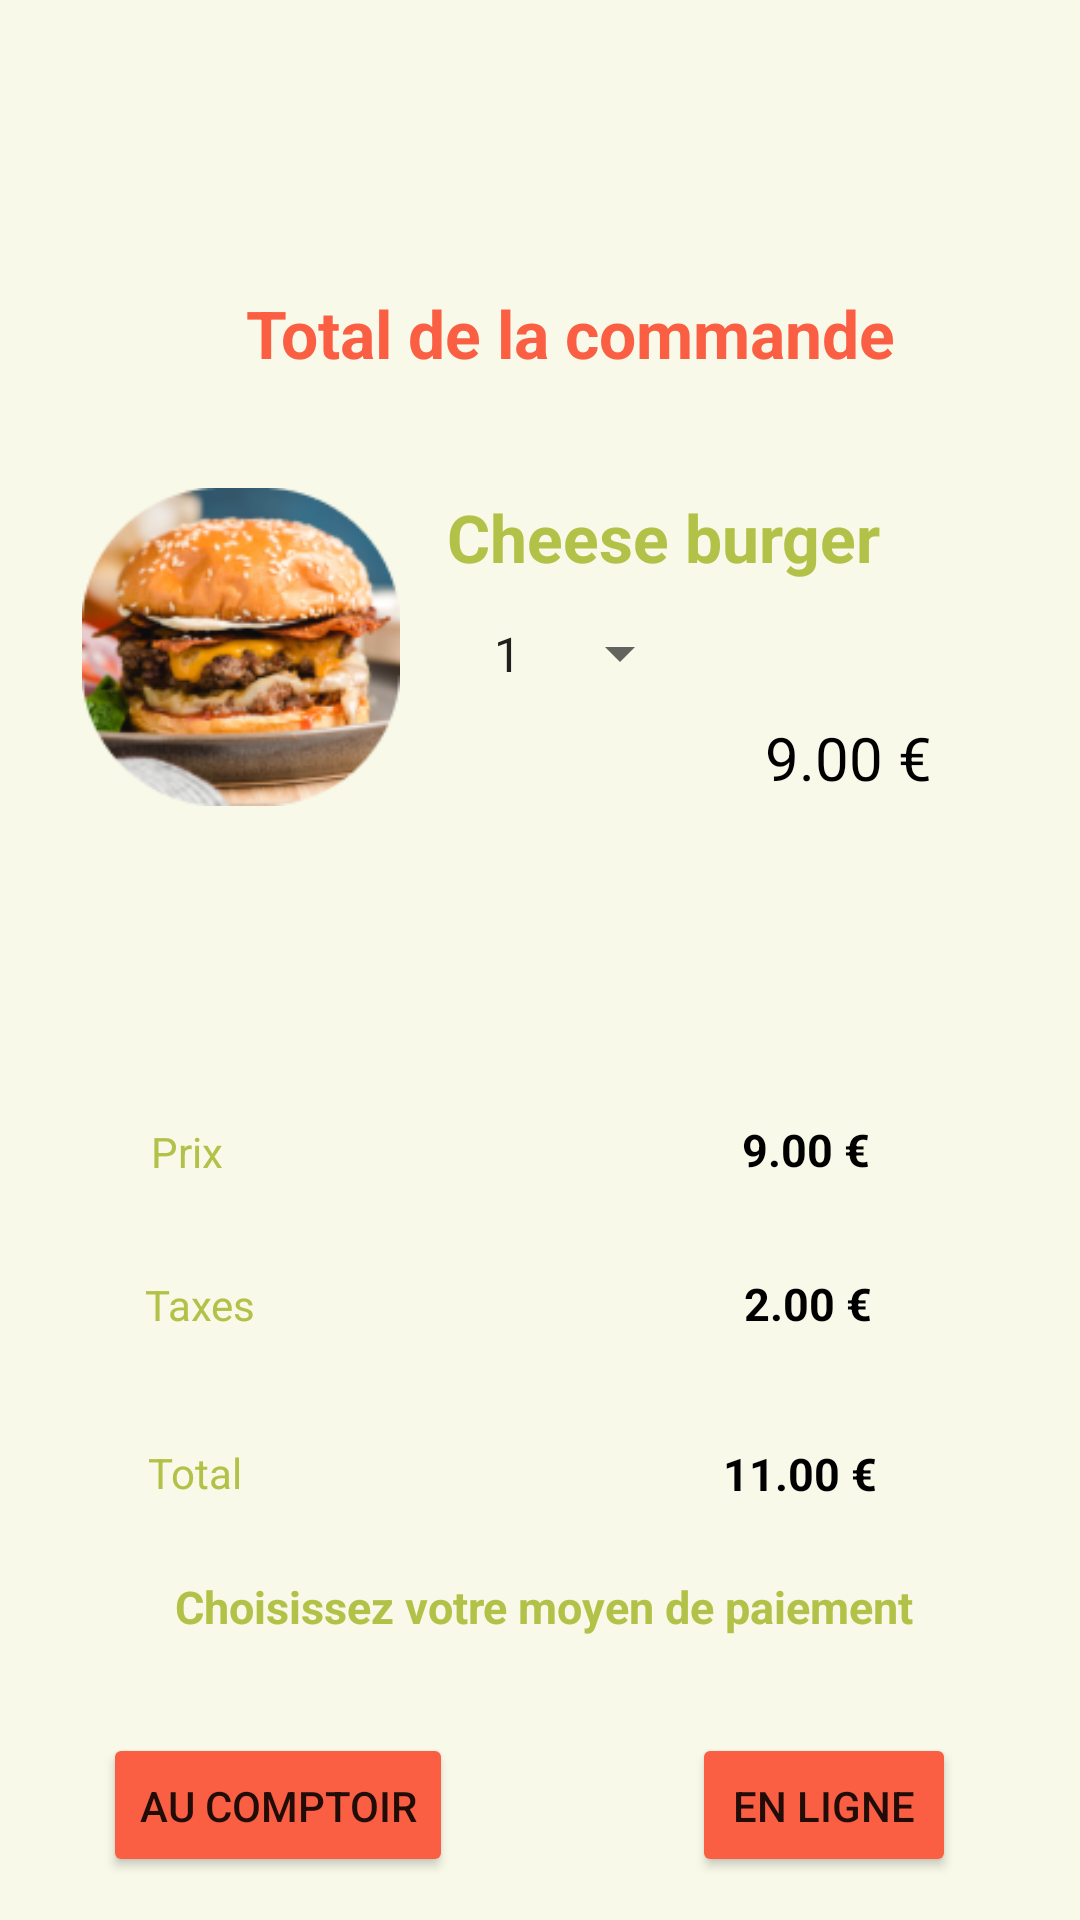

Write the Android layout XML for this screen, with the resource values it uses.
<!-- AndroidManifest.xml: application theme Theme.Commande -->
<!-- res/layout/activity_totalcommande.xml -->
<?xml version="1.0" encoding="utf-8"?>
<androidx.constraintlayout.widget.ConstraintLayout xmlns:android="http://schemas.android.com/apk/res/android"
    xmlns:app="http://schemas.android.com/apk/res-auto"
    xmlns:tools="http://schemas.android.com/tools"
    android:layout_width="match_parent"
    android:layout_height="match_parent"
    android:background="#F8F9E8"
    tools:context=".Totalcommande">

    <ImageView
        android:id="@+id/imageView11"
        android:layout_width="106dp"
        android:layout_height="108dp"
        app:layout_constraintBottom_toBottomOf="parent"
        app:layout_constraintEnd_toEndOf="parent"
        app:layout_constraintHorizontal_bias="0.108"
        app:layout_constraintStart_toStartOf="parent"
        app:layout_constraintTop_toTopOf="parent"
        app:layout_constraintVertical_bias="0.304"
        app:srcCompat="@drawable/burgerrogne" />

    <TextView
        android:id="@+id/textViewPrix"
        android:layout_width="wrap_content"
        android:layout_height="wrap_content"
        android:textColor="@color/black"
        android:text="9.00 €"
        android:textSize="20sp"
        app:layout_constraintBottom_toBottomOf="parent"
        app:layout_constraintEnd_toEndOf="parent"
        app:layout_constraintHorizontal_bias="0.838"
        app:layout_constraintStart_toStartOf="parent"
        app:layout_constraintTop_toTopOf="parent"
        app:layout_constraintVertical_bias="0.39" />

    <TextView
        android:id="@+id/textView23"
        android:layout_width="wrap_content"
        android:layout_height="wrap_content"
        android:text="Cheese burger"
        android:textColor="@color/VertAvocado"
        android:textSize="22sp"
        android:textStyle="bold"
        app:layout_constraintBottom_toBottomOf="parent"
        app:layout_constraintEnd_toEndOf="parent"
        app:layout_constraintHorizontal_bias="0.692"
        app:layout_constraintStart_toStartOf="parent"
        app:layout_constraintTop_toTopOf="parent"
        app:layout_constraintVertical_bias="0.269" />

    <TextView
        android:id="@+id/textView25"
        android:layout_width="wrap_content"
        android:layout_height="wrap_content"
        android:text="Total de la commande"
        android:textColor="@color/RedOrange"
        android:textSize="22sp"
        android:textStyle="bold"
        app:layout_constraintBottom_toBottomOf="parent"
        app:layout_constraintEnd_toEndOf="parent"
        app:layout_constraintHorizontal_bias="0.572"
        app:layout_constraintStart_toStartOf="parent"
        app:layout_constraintTop_toTopOf="parent"
        app:layout_constraintVertical_bias="0.158" />

    <Spinner
        android:layout_width="74dp"
        android:layout_height="29dp"
        android:entries="@array/nb_personnes"
        app:layout_constraintBottom_toBottomOf="parent"
        app:layout_constraintEnd_toEndOf="parent"
        app:layout_constraintHorizontal_bias="0.548"
        app:layout_constraintStart_toStartOf="parent"
        app:layout_constraintTop_toTopOf="parent"
        app:layout_constraintVertical_bias="0.333" />

    <Button
        android:id="@+id/buttonComptoir"
        android:layout_width="wrap_content"
        android:layout_height="wrap_content"
        android:text="Au comptoir"
        app:layout_constraintBottom_toBottomOf="parent"
        app:layout_constraintEnd_toEndOf="parent"
        app:layout_constraintHorizontal_bias="0.141"
        app:layout_constraintStart_toStartOf="parent"
        app:layout_constraintTop_toTopOf="parent"
        app:layout_constraintVertical_bias="0.976"
        android:backgroundTint="@color/RedOrange"
        android:drawableBottom="@drawable/custom_button"/>

    <Button
        android:id="@+id/buttonEnligne"
        android:layout_width="wrap_content"
        android:layout_height="wrap_content"
        android:text="En ligne"
        app:layout_constraintBottom_toBottomOf="parent"
        app:layout_constraintEnd_toEndOf="parent"
        app:layout_constraintHorizontal_bias="0.848"
        app:layout_constraintStart_toStartOf="parent"
        app:layout_constraintTop_toTopOf="parent"
        app:layout_constraintVertical_bias="0.976"
        android:backgroundTint="@color/RedOrange"
        android:drawableBottom="@drawable/custom_button"/>

    <TextView
        android:id="@+id/textView26"
        android:layout_width="wrap_content"
        android:layout_height="wrap_content"
        android:textColor="@color/VertAvocado"
        android:text="Prix"
        app:layout_constraintBottom_toBottomOf="parent"
        app:layout_constraintEnd_toEndOf="parent"
        app:layout_constraintHorizontal_bias="0.15"
        app:layout_constraintStart_toStartOf="parent"
        app:layout_constraintTop_toTopOf="parent"
        app:layout_constraintVertical_bias="0.603" />

    <TextView
        android:id="@+id/textView27"
        android:layout_width="wrap_content"
        android:layout_height="wrap_content"
        android:textColor="@color/VertAvocado"
        android:text="Taxes"
        app:layout_constraintBottom_toBottomOf="parent"
        app:layout_constraintEnd_toEndOf="parent"
        app:layout_constraintHorizontal_bias="0.15"
        app:layout_constraintStart_toStartOf="parent"
        app:layout_constraintTop_toTopOf="parent"
        app:layout_constraintVertical_bias="0.685" />

    <TextView
        android:id="@+id/textView28"
        android:layout_width="wrap_content"
        android:layout_height="wrap_content"
        android:textColor="@color/VertAvocado"
        android:text="Total"
        app:layout_constraintBottom_toBottomOf="parent"
        app:layout_constraintEnd_toEndOf="parent"
        app:layout_constraintHorizontal_bias="0.15"
        app:layout_constraintStart_toStartOf="parent"
        app:layout_constraintTop_toTopOf="parent"
        app:layout_constraintVertical_bias="0.775" />

    <TextView
        android:id="@+id/textView30"
        android:layout_width="wrap_content"
        android:layout_height="wrap_content"
        android:textSize="15sp"
        android:textColor="@color/black"
        android:textStyle="bold"
        android:text="2.00 €"
        app:layout_constraintBottom_toBottomOf="parent"
        app:layout_constraintEnd_toEndOf="parent"
        app:layout_constraintHorizontal_bias="0.781"
        app:layout_constraintStart_toStartOf="parent"
        app:layout_constraintTop_toTopOf="parent"
        app:layout_constraintVertical_bias="0.685" />

    <TextView
        android:id="@+id/textView33"
        android:layout_width="wrap_content"
        android:layout_height="wrap_content"
        android:textSize="15sp"
        android:textColor="@color/black"
        android:textStyle="bold"
        android:text="9.00 €"
        app:layout_constraintBottom_toBottomOf="parent"
        app:layout_constraintEnd_toEndOf="parent"
        app:layout_constraintHorizontal_bias="0.779"
        app:layout_constraintStart_toStartOf="parent"
        app:layout_constraintTop_toTopOf="parent"
        app:layout_constraintVertical_bias="0.602" />

    <TextView
        android:id="@+id/textView31"
        android:layout_width="wrap_content"
        android:layout_height="wrap_content"
        android:textSize="15sp"
        android:textColor="@color/black"
        android:textStyle="bold"
        android:text="11.00 €"
        app:layout_constraintBottom_toBottomOf="parent"
        app:layout_constraintEnd_toEndOf="parent"
        app:layout_constraintHorizontal_bias="0.781"
        app:layout_constraintStart_toStartOf="parent"
        app:layout_constraintTop_toTopOf="parent"
        app:layout_constraintVertical_bias="0.776" />

    <TextView
        android:id="@+id/textView32"
        android:layout_width="wrap_content"
        android:layout_height="wrap_content"
        android:textStyle="bold"
        android:textSize="15sp"
        android:textColor="@color/VertAvocado"
        android:text="Choisissez votre moyen de paiement"
        app:layout_constraintBottom_toBottomOf="parent"
        app:layout_constraintEnd_toEndOf="parent"
        app:layout_constraintHorizontal_bias="0.513"
        app:layout_constraintStart_toStartOf="parent"
        app:layout_constraintTop_toTopOf="parent"
        app:layout_constraintVertical_bias="0.848" />

</androidx.constraintlayout.widget.ConstraintLayout>
<!-- resources referenced by this layout -->
<resources>
  <string-array name="nb_personnes">
          <item>1</item>
          <item>2</item>
          <item>3</item>
          <item>4</item>
          <item>5</item>
          <item>6</item>
          <item>7</item>
          <item>8</item>
          <item>9</item>
          <item>10</item>
  
  
      </string-array>
  <color name="RedOrange">#FA5E43</color>
  <color name="VertAvocado">#B2C248</color>
  <color name="black">#FF000000</color>
  <!-- drawable burgerrogne: png bitmap (drawable-v24, 44889 bytes) -->
  <!-- drawable custom_button (drawable) -->
  <?xml version="1.0" encoding="utf-8"?>
  <shape xmlns:android="http://schemas.android.com/apk/res/android">
  
   <corners android:radius="20dp"/>
  </shape>
  <style name="Theme.Commande" parent="Theme.MaterialComponents.DayNight.DarkActionBar">
          
          <item name="colorPrimary">@color/purple_500</item>
          <item name="colorPrimaryVariant">@color/purple_700</item>
          <item name="colorOnPrimary">@color/white</item>
          
          <item name="colorSecondary">@color/teal_200</item>
          <item name="colorSecondaryVariant">@color/teal_700</item>
          <item name="colorOnSecondary">@color/black</item>
          
          <item name="android:statusBarColor">?attr/colorPrimaryVariant</item>
          
      </style>
  <color name="purple_500">#FF6200EE</color>
  <color name="purple_700">#FF3700B3</color>
  <color name="white">#FFFFFFFF</color>
  <color name="teal_200">#FF03DAC5</color>
  <color name="teal_700">#FF018786</color>
</resources>
